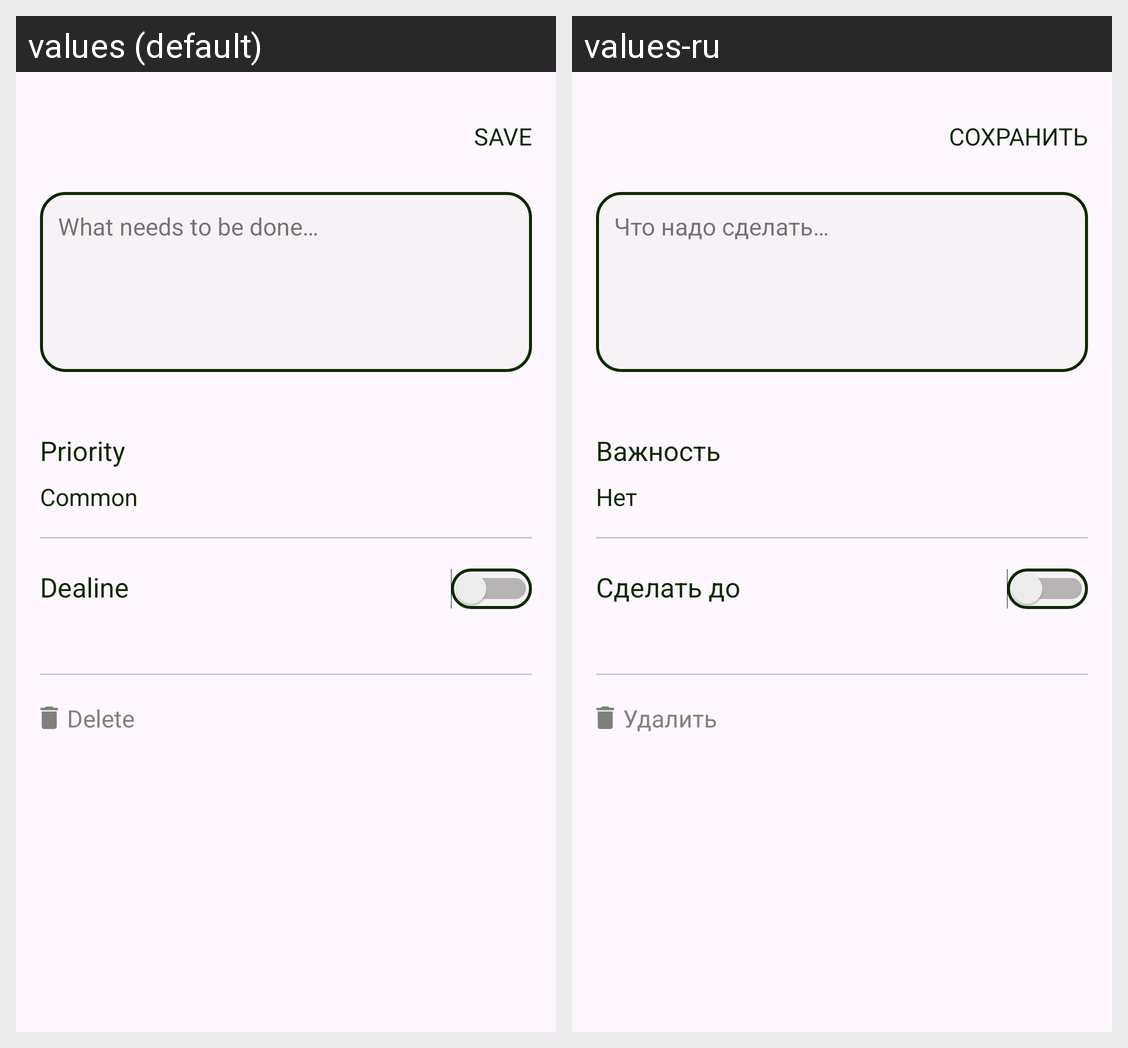

Translations of the strings shown on this Android screen, per locale in the grid:
Android screen res/layout/fragment_new.xml rendered under 2 locales, left to right: values (default), values-ru. Device: Nexus 5 (rendered at 1080×1920; each locale shown at half size, 540×960, under a caption strip naming it); theme Theme.Antiplanner.
Strings drawn on this screen, with the default value and each locale's value (text and hints the layout hard-codes, and strings that could not be matched under every locale, appear in the picture but are not listed):

save
  values: SAVE
  values-ru: СОХРАНИТЬ

new_todo
  values: What needs to be done…
  values-ru: Что надо сделать…

priority
  values: Priority
  values-ru: Важность

normal_priority
  values: Common
  values-ru: Нет

deadline
  values: Dealine
  values-ru: Сделать до

delete
  values: Delete
  values-ru: Удалить
